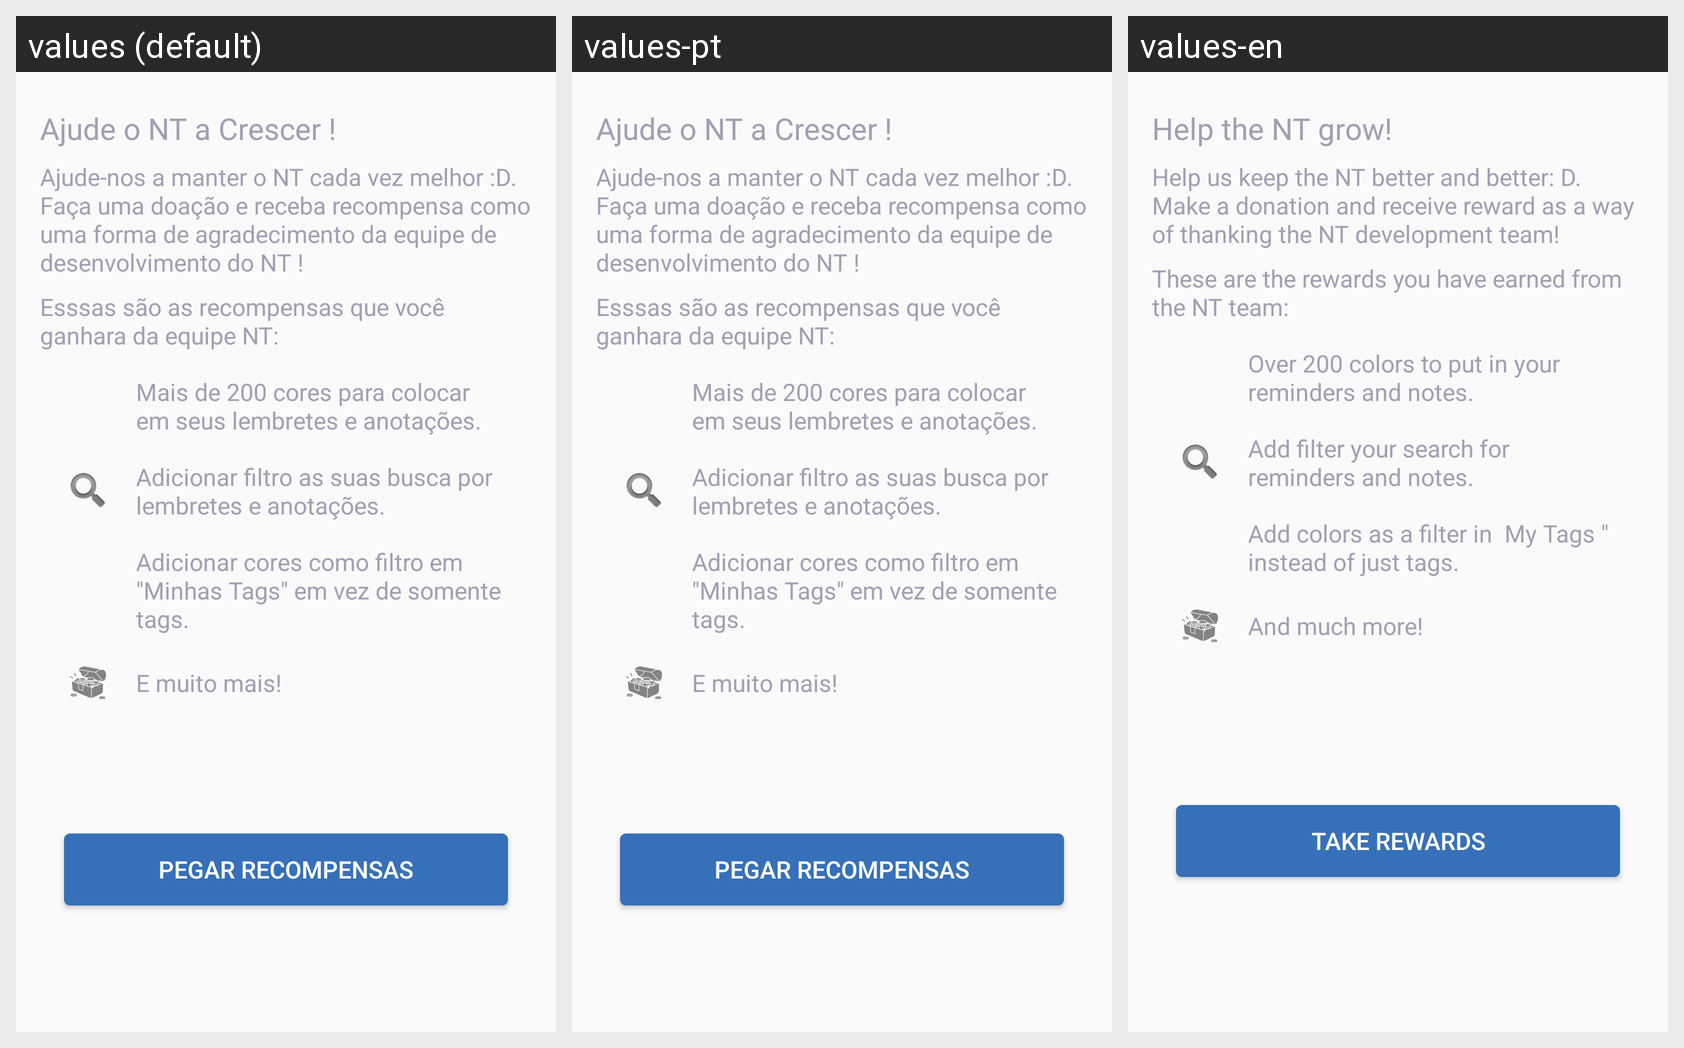

Translations of the strings shown on this Android screen, per locale in the grid:
Android screen res/layout/frag_ajudar.xml rendered under 3 locales, left to right: values (default), values-pt, values-en. Device: Nexus 5 (rendered at 1080×1920; each locale shown at half size, 540×960, under a caption strip naming it); theme AppTheme.
Strings drawn on this screen, with the default value and each locale's value (text and hints the layout hard-codes, and strings that could not be matched under every locale, appear in the picture but are not listed):

help_reward_tags
  values: Adicionar cores como filtro em "Minhas Tags" em vez de somente tags.
  values-pt: Adicionar cores como filtro em "Minhas Tags" em vez de somente tags.
  values-en: Add colors as a filter in  My Tags " instead of just tags.

help_reward_more
  values: E muito mais!
  values-pt: E muito mais!
  values-en: And much more!

help_title
  values: Ajude o NT a Crescer !
  values-pt: Ajude o NT a Crescer !
  values-en: Help the NT grow!

help_desc
  values: Ajude-nos a manter o NT cada vez melhor :D. Faça uma doação e receba recompensa como uma forma de agradecimento da equipe de desenvolvimento do NT !
  values-pt: Ajude-nos a manter o NT cada vez melhor :D. Faça uma doação e receba recompensa como uma forma de agradecimento da equipe de desenvolvimento do NT !
  values-en: Help us keep the NT better and better: D. Make a donation and receive reward as a way of thanking the NT development team!

help_desc2
  values: Esssas são as recompensas que você ganhara da equipe NT:
  values-pt: Esssas são as recompensas que você ganhara da equipe NT:
  values-en: These are the rewards you have earned from the NT team:

help_btn
  values: Pegar recompensas
  values-pt: Pegar recompensas
  values-en: Take rewards

help_reward_color
  values: Mais de 200 cores para colocar em seus lembretes e anotações.
  values-pt: Mais de 200 cores para colocar em seus lembretes e anotações.
  values-en: Over 200 colors to put in your reminders and notes.

help_reward_query
  values: Adicionar filtro as suas busca por lembretes e anotações.
  values-pt: Adicionar filtro as suas busca por lembretes e anotações.
  values-en: Add filter your search for reminders and notes.
